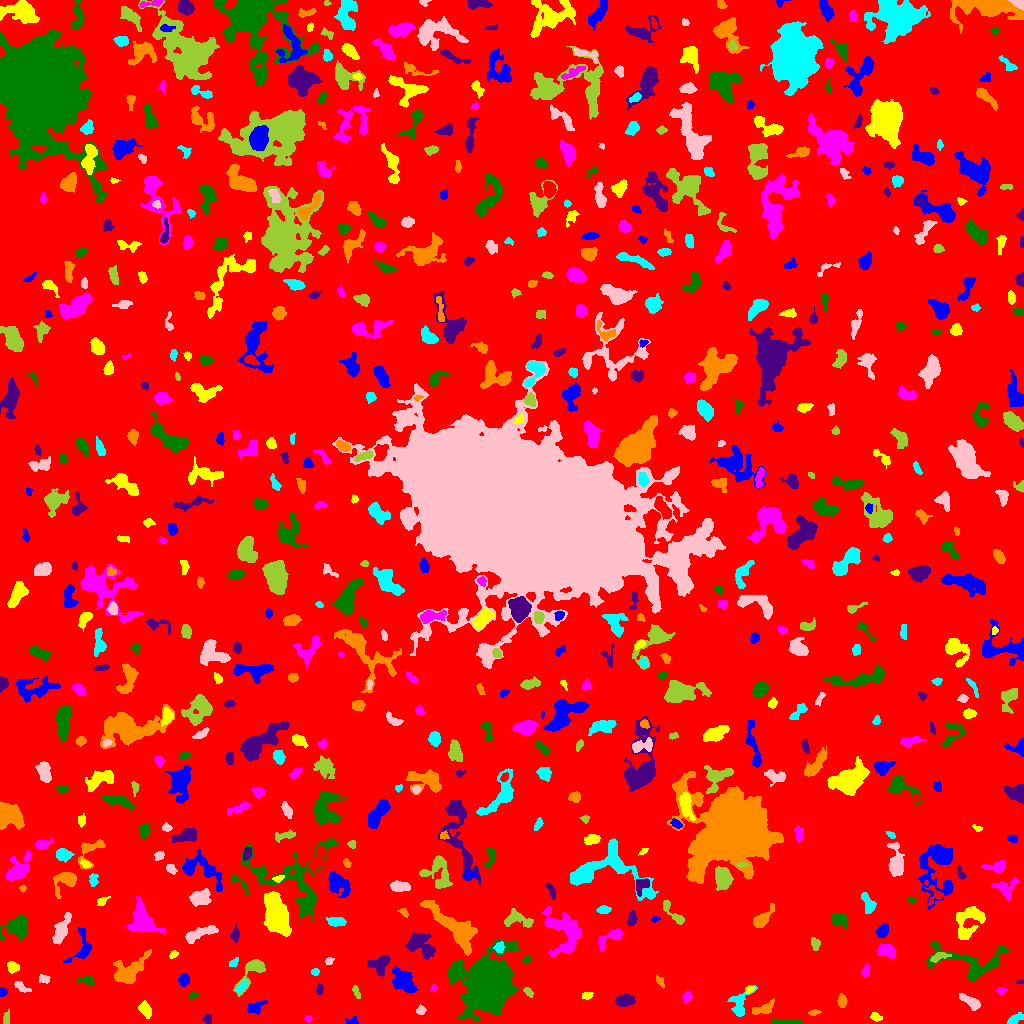

Data behind this chart, as committed beside it:
ID, X, Y, A, B, theta, total_flux, mu_max, mu_median, mu_mean, R_fwhm, R_e, R10, R90, x_start, x_end, y_start, y_end, area, greylevel
0, 508.9, 518.7, 299, 297.8, 1.344, 1405955, 12.0, 1.0, 1.713, 65.36, 233.7, 88.49, 382.6, 0, 1023, 0, 1023, 820616, 1.713
1, 351.2, 2.271, 3.384, 1.985, 0.1919, 140.0, 5.0, 2.0, 1.818, 2.185, 2.764, 0.9772, 4.297, 345, 358, 0, 7, 77, 5.818
2, 876.1, 6.545, 2.852, 1.93, -0.4257, 211.0, 4.0, 2.0, 2.425, 4.549, 2.985, 1.262, 4.478, 870, 882, 2, 11, 87, 6.425
3, 308.2, 4.819, 1.829, 1.657, -0.3139, 116.0, 4.0, 2.0, 2.275, 3.29, 2.257, 0.7979, 3.478, 304, 312, 1, 8, 51, 6.275
4, 788.5, 1.008, 7.122, 0.947, -0.006254, 247.0, 5.0, 2.0, 1.68, 3.656, 3.038, 1.128, 4.82, 771, 803, 0, 6, 147, 6.68
5, 207.5, 4.142, 2.431, 2.102, -1.277, 190.0, 4.0, 2.0, 2.346, 4.334, 2.764, 1.128, 4.334, 202, 211, 0, 10, 81, 6.346
6, 814, 10.86, 1.873, 1.222, 0.1703, 42.0, 2.0, 0.5, 0.6562, 3.192, 1.784, 0.7979, 2.932, 808, 821, 8, 14, 64, 5.656
7, 1014, 3.889, 4.388, 1.939, 0.4849, 395.0, 7.0, 3.0, 2.992, 3.868, 3.338, 1.382, 5.382, 1007, 1023, 0, 11, 132, 6.992
8, 420.8, 12.95, 2.421, 2.17, 0.334, 147.0, 4.0, 2.0, 1.861, 3.949, 2.877, 0.9772, 4.442, 416, 426, 9, 19, 79, 5.861
9, 6.048, 5.103, 3.678, 1.678, 1.387, 126.0, 3.0, 1.0, 1.465, 3.241, 2.932, 1.128, 4.787, 3, 9, 0, 15, 86, 5.465
10, 79.18, 15.08, 1.732, 1.34, -0.961, 49.0, 3.0, 1.0, 0.9608, 2.111, 1.871, 0.5642, 2.985, 75, 82, 10, 19, 51, 5.961
11, 255.9, 16.67, 5.486, 2.716, 0.4403, 273.0, 3.0, 2.0, 1.578, 5.642, 4.583, 1.954, 6.723, 247, 267, 9, 23, 173, 5.578
12, 145.2, 14.23, 4.016, 2.452, -1.094, 431.0, 6.0, 2.0, 2.565, 4.918, 3.909, 1.493, 6.18, 138, 151, 5, 23, 168, 6.565
13, 686.9, 26.81, 2.504, 2.024, 1.074, 302.0, 7.0, 3.0, 3.179, 3.568, 2.821, 1.128, 4.514, 682, 692, 21, 33, 95, 7.179
14, 487.8, 40.74, 10.28, 9.017, 0.9565, 72070, 193.0, 7.0, 23.86, 8.137, 9.821, 3.613, 20.22, 448, 521, 2, 83, 3020, 26.86
15, 624.1, 23.14, 4.808, 2.654, 0.1244, 613.0, 7.0, 3.0, 2.864, 4.72, 4.478, 1.784, 7.069, 615, 635, 17, 30, 214, 6.864
16, 763.2, 14.36, 6.162, 2.405, 0.3439, 466.0, 5.0, 2.0, 2.378, 5.046, 4.37, 1.693, 6.864, 752, 774, 9, 25, 196, 6.378
17, 739.3, 20.4, 7.206, 4.454, 1.187, 705.0, 6.0, 2.0, 2.366, 6.18, 5.14, 2.034, 8.253, 727, 757, 7, 38, 298, 6.366
18, 970.8, 21.38, 6.228, 2.165, -0.5751, 631.0, 7.0, 3.0, 3.093, 5.015, 4.37, 1.693, 6.817, 959, 980, 13, 30, 204, 7.093
19, 356, 31.99, 3.478, 1.462, -1.16, 162.0, 4.0, 2.0, 2.025, 3.827, 2.764, 1.128, 4.406, 352, 360, 25, 38, 80, 7.025
20, 926.9, 31.19, 3.24, 2.271, 0.1894, 448.0, 8.0, 3.0, 3.319, 4.26, 3.432, 1.382, 5.557, 920, 934, 25, 36, 135, 7.319
21, 2.214, 31.49, 1.913, 1.61, 0.9865, 131.0, 6.0, 2.0, 1.955, 2.821, 2.185, 0.7979, 3.385, 0, 7, 27, 36, 67, 6.955
22, 587.2, 28.12, 2.506, 1.834, 0.1749, 214.0, 5.0, 3.0, 2.816, 3.742, 2.764, 1.128, 4.222, 582, 593, 24, 31, 76, 6.816
23, 1001, 32.69, 2.479, 1.66, 0.03142, 143.0, 5.0, 2.0, 2.103, 2.821, 2.523, 0.9772, 3.989, 996, 1007, 29, 36, 68, 7.103
24, 192.4, 27.88, 2.178, 1.216, 0.2743, 52.0, 2.0, 1.0, 0.8814, 3.432, 1.954, 0.7979, 3.141, 187, 198, 25, 31, 59, 5.881
25, 319.5, 34.36, 2.892, 1.678, 1.448, 166.0, 4.0, 2.0, 2.184, 4.26, 2.821, 1.128, 4.297, 316, 323, 29, 40, 76, 6.184
26, 842, 22.63, 2.877, 1.774, -1.497, 146.0, 4.0, 1.0, 1.292, 3.785, 2.877, 1.128, 4.583, 837, 847, 16, 30, 113, 6.292
27, 242.1, 37.1, 3.977, 1.76, 0.871, 172.0, 3.0, 2.0, 1.72, 4.334, 3.29, 1.262, 5.015, 236, 247, 31, 44, 100, 7.72
28, 21.61, 36.17, 4.996, 1.868, -0.5398, 206.0, 4.0, 2.0, 1.761, 4.787, 3.568, 1.382, 5.382, 14, 31, 31, 42, 117, 5.761
29, 528.5, 31.28, 2.879, 1.603, -0.7789, 217.0, 6.0, 3.0, 2.855, 3.656, 2.706, 0.9772, 4.26, 523, 533, 26, 36, 76, 7.855
30, 908.9, 27.88, 2.158, 2.022, 0.08352, 217.0, 6.0, 3.0, 2.782, 3.613, 2.706, 1.128, 4.184, 904, 914, 23, 33, 78, 7.782
31, 403.3, 42.53, 7.003, 4.286, -0.8189, 1282, 9.0, 3.0, 2.954, 5.046, 6.232, 2.257, 9.997, 392, 417, 31, 57, 434, 6.954
32, 749.7, 33.79, 2.462, 1.54, 0.6024, 108.0, 3.0, 2.0, 1.862, 3.432, 2.459, 0.9772, 3.785, 746, 755, 30, 37, 58, 7.862
33, 433.6, 35.38, 1.572, 1.317, 0.7598, 53.0, 3.0, 1.0, 1.293, 2.394, 1.871, 0.5642, 2.821, 430, 437, 32, 39, 41, 6.293
34, 86.72, 43.08, 3.846, 2.186, -0.1991, 160.0, 3.0, 1.0, 1.468, 3.827, 3.338, 1.262, 5.323, 78, 94, 38, 47, 109, 5.468
35, 1020, 41.7, 1.852, 0.9837, 0.2484, 53.0, 3.0, 2.0, 1.656, 2.459, 1.693, 0.5642, 2.585, 1016, 1023, 40, 44, 32, 7.656
36, 660.3, 41.72, 3.139, 1.643, -0.9237, 93.0, 3.0, 1.0, 1.163, 2.646, 2.459, 0.9772, 4.146, 656, 664, 35, 49, 80, 6.162
37, 315.4, 51.52, 1.783, 1.537, 0.09768, 67.0, 3.0, 1.0, 1.175, 2.523, 2.111, 0.7979, 3.385, 311, 319, 48, 55, 57, 6.175
38, 44.3, 44.43, 2.903, 2.037, -0.1228, 253.0, 5.0, 3.0, 2.875, 4.029, 3.038, 1.262, 4.687, 39, 50, 40, 49, 88, 6.875
39, 253.2, 53.92, 9.917, 4.019, 0.8987, 912.0, 8.0, 2.0, 2.722, 5.863, 5.078, 1.954, 8.5, 233, 265, 27, 64, 335, 6.722
40, 104.7, 50.76, 2.681, 1.812, -1.357, 145.0, 4.0, 2.0, 1.768, 3.909, 2.646, 0.9772, 4.184, 100, 108, 45, 57, 82, 6.768
41, 183.6, 43.71, 2.669, 2.187, 1.443, 227.0, 5.0, 2.0, 1.72, 3.785, 3.141, 1.128, 4.787, 177, 189, 37, 51, 132, 6.72
42, 12.7, 56.55, 2.789, 2.44, -0.5722, 433.0, 7.0, 4.0, 3.52, 4.442, 3.338, 1.382, 5.202, 7, 19, 50, 62, 123, 7.52
43, 865.7, 52.56, 3.34, 1.999, 1.374, 138.0, 2.0, 2.0, 1.484, 5.382, 3.29, 1.382, 4.951, 861, 869, 47, 60, 93, 5.484
44, 525.9, 63.2, 2.44, 1.465, 0.3553, 108.0, 6.0, 1.0, 1.831, 2.034, 2.034, 0.5642, 3.656, 522, 531, 60, 67, 59, 7.831
45, 380.4, 59.93, 5.158, 3.886, 0.6351, 901.0, 10.0, 3.0, 3.128, 4.478, 4.82, 1.693, 8.137, 366, 390, 47, 68, 288, 7.128
46, 129.4, 51.86, 8.769, 4.596, 0.6707, 2186, 13.0, 3.0, 3.869, 6.18, 6.58, 2.523, 11.06, 113, 151, 40, 74, 565, 7.869
47, 234.1, 61.35, 2.869, 1.75, 0.7392, 110.0, 3.0, 1.0, 1.467, 3.038, 2.706, 0.9772, 4.406, 229, 238, 57, 66, 75, 5.467
48, 329.2, 62.58, 2.039, 1.702, 0.4334, 121.0, 5.0, 2.0, 2.017, 2.394, 2.326, 0.7979, 3.785, 325, 334, 59, 66, 60, 6.017
49, 939.1, 66.78, 4.839, 1.911, 0.3197, 344.0, 5.0, 2.5, 2.606, 4.583, 3.656, 1.382, 5.642, 930, 951, 61, 71, 132, 8.606
50, 347.2, 70.99, 3.208, 2.527, -0.7492, 234.0, 4.0, 2.0, 1.872, 4.687, 3.432, 1.382, 5.585, 342, 355, 65, 78, 125, 5.872
51, 82.08, 74.94, 9.304, 5.028, 1.278, 631.0, 6.0, 2.0, 2.161, 5.046, 5.262, 1.871, 8.5, 63, 91, 61, 96, 292, 6.161
52, 173.1, 68.88, 2.367, 1.596, 0.6672, 156.0, 4.0, 2.0, 2.516, 3.868, 2.459, 0.9772, 3.827, 169, 178, 65, 73, 62, 6.516
53, 886.1, 72.85, 4.57, 2.886, -0.2741, 982.0, 9.0, 4.0, 4.484, 5.698, 4.583, 1.871, 7.136, 876, 895, 65, 79, 219, 8.484
54, 971.2, 60.29, 21.07, 9.312, -0.1204, 2804, 11.0, 3.0, 3.338, 5.046, 9.062, 3.038, 14.69, 926, 1008, 42, 84, 840, 6.338
55, 419.1, 78.63, 7.804, 4.962, -0.531, 1367, 9.0, 3.0, 2.946, 5.293, 6.283, 2.326, 10.12, 405, 435, 64, 91, 464, 6.946
56, 454.9, 96.33, 16.64, 4.942, -0.6843, 3104, 9.0, 3.0, 3.356, 8.686, 8.831, 3.338, 14.58, 420, 477, 68, 123, 925, 8.356
57, 499, 76.06, 2.613, 2.036, 0.9807, 214.0, 5.0, 2.0, 2.206, 3.568, 2.764, 1.128, 4.406, 493, 504, 71, 82, 97, 9.206
58, 198.9, 89.56, 9.55, 2.444, 0.3553, 796.0, 7.0, 2.0, 2.627, 4.918, 5.352, 2.034, 8.406, 185, 218, 80, 98, 303, 6.627
59, 815.1, 80.24, 2.235, 1.851, -0.9531, 127.0, 5.0, 1.0, 1.221, 2.394, 2.459, 0.7979, 4.068, 811, 820, 73, 86, 104, 6.221
... 652 more rows
